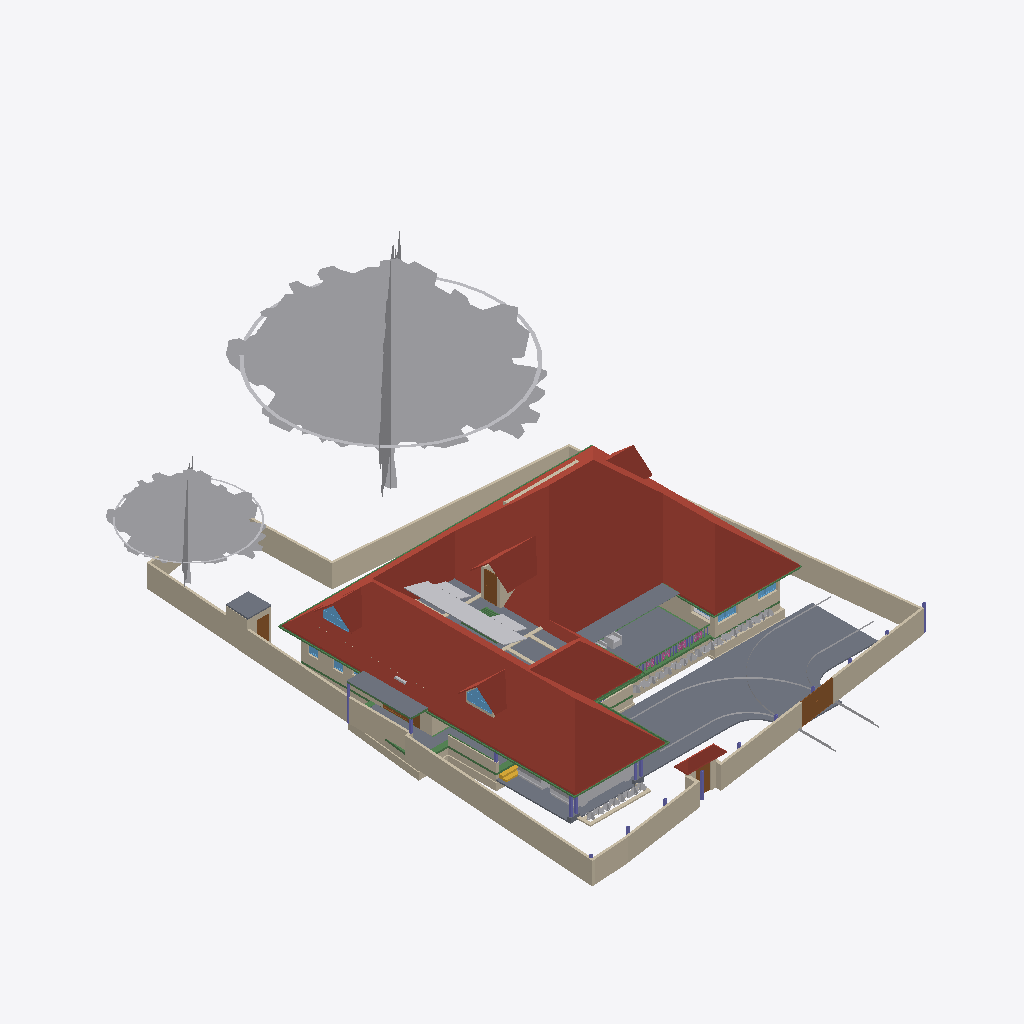
Isometric view of an IFC building model (IFC-SPF (STEP), schema IFC4X3, length unit metre), seen from the south-west, elements coloured by IFC class: 57 walls (beige), 47 other elements (light grey), 26 beams (green), 10 columns (violet), 9 slabs (grey), 6 roofs (red-brown), 6 windows (light blue), 5 doors (brown), 4 railings (pink), 1 stair flight (yellow).
Extent 31.2 m × 45.0 m × 17.5 m (x, y, z). Storeys (6): Footing at -0.87 m; 00 at 0.00 m; GF at 0.45 m; GF Lintel at 2.55 m; FF at 3.45 m; FFtop at 5.70 m. Elements (752): 251 IfcWall, 185 IfcBeam, 71 IfcFurniture, 55 IfcColumn, 32 IfcWindow, 29 IfcGeographicElement, 27 IfcDoor, 23 IfcSlab, 18 IfcSanitaryTerminal, 13 IfcFurnishingElement, 10 IfcSolarDevice, 7 IfcUnitaryEquipment.

HEADER;
FILE_DESCRIPTION(('ViewDefinition[DesignTransferView]'),'2;1');
FILE_NAME('Sreekesh.ifc','2025-06-12T16:20:15+05:30',(),(),'IfcOpenShell 0.8.2','Bonsai 0.8.2','Nobody');
FILE_SCHEMA(('IFC4X3'));
ENDSEC;
DATA;
#1=IFCPROJECT('0aPvmvJuf5owphcfiKWAsN',$,'My Project',$,$,$,$,(#14,#26),#9);
#30=IFCSITE('3jTVXq97zE2OZTfzZH9iYT',$,'My Site',$,$,#53,$,$,$,$,$,$,$,$);
#211744=IFCSITE('2pH2ecD1v9bgK8psTEcl$_',$,'Site',$,$,#211760,#211754,$,$,$,$,$,$,$);
#36=IFCBUILDING('3Bt1MypEf4fuqFfshm9kTs',$,'My Building',$,$,#59,$,$,$,$,$,$);
#333137=IFCBUILDING('2u05Cn$TD6OPdaLJzvNsxO',$,'GFWall',$,$,#333157,$,$,$,$,$,$);
#339211=IFCBUILDING('002Xt49mzDahM74jmffgUi',$,'GF-P',$,$,#339231,$,$,$,$,$,$);
#42=IFCBUILDINGSTOREY('3Yt8GBe1vE1Byt_$JKaQnQ',$,'GF',$,$,#7313,$,$,$,$);
#8023=IFCBUILDINGSTOREY('3LNq90aff4Xhn4xfthWyFx',$,'00',$,$,#8039,$,$,$,$);
#71986=IFCBUILDINGSTOREY('1ZF$IMkzjA5efl8XVVA8ry',$,'FFtop',$,$,#72046,$,$,$,$);
#72129=IFCBUILDINGSTOREY('1Nt2vvvNTB5u0X$NIke4ti',$,'GF Lintel',$,$,#280967,$,$,$,$);
#83382=IFCBUILDINGSTOREY('2do7yjy$r1eOSN7_GxsK9f',$,'FF',$,$,#83409,$,$,$,$);
#301077=IFCBUILDINGSTOREY('1n3LFyF6X708Cvo1r86gbR',$,'Footing',$,$,#301097,$,$,$,$);
#286154=IFCROOF('2YQzS8qNnFqRTnIlyQr$6O',$,'Roof',$,$,#286244,#286162,$,.HIP_ROOF.);
#158109=IFCGEOGRAPHICELEMENT('1ICn9VC11DLu$jSeyjW6na',$,'GeographicElement',$,$,#159277,#158141,$,$);
#116871=IFCSLAB('1D4i_90s56vAIuoe4hq8Xo',$,'Slab',$,$,#189037,#116882,$,$);
#158156=IFCGEOGRAPHICELEMENT('2JlHSkVhjCZPlJyc1W8A6K',$,'GeographicElement',$,$,#159282,#158188,$,$);
#65997=IFCWALL('1DC2$ngnnDR8Q9h6mAR0js',$,'Wall',$,$,#211743,#66003,$,$);
#285749=IFCWALL('23M4dZECv7RPP4RWKkyrhY',$,'Wall.082',$,$,#286025,#285760,$,$);
#222195=IFCWALL('2ixJvC9dH599amejUM2w6G',$,'Wall',$,$,#293165,#222215,$,$);
#66022=IFCWALL('2FUeR5sFb9uwjJGdeVWABU',$,'Wall',$,$,#212658,#66028,$,$);
#330794=IFCSLAB('2m4RWmARb8ng3Ygm017ww6',$,'Slab',$,$,#332135,#330805,$,$);
#226167=IFCWALL('1JVywoPUH41xuuLQv_Mf23',$,'Wall.082',$,$,#226244,#226178,$,$);
#65878=IFCWALL('1RxXXtAKb3$uqm3spal5Ab',$,'Wall.049',$,$,#212025,#65884,$,$);
#110356=IFCWALL('3Jc2L501zCIf2lBfrewdbK',$,'Wall',$,$,#292962,#110367,$,$);
#65972=IFCWALL('1ECWXgbZrERf$r6Mue6DMZ',$,'Wall',$,$,#211905,#65978,$,$);
#5763=IFCSLAB('2k1_QIQ_vEheGYBKPFgtqG',$,'Slab',$,$,#124111,#5774,$,$);
#106476=IFCSLAB('3SWoLdiHLDExF96lrfPbJY',$,'Slab',$,$,#280977,#106487,$,$);
#219358=IFCROOF('2NvTBbesP9PgYEhMlxRBaG',$,'Roof',$,$,#219414,#219392,$,.GABLE_ROOF.);
#189038=IFCSLAB('2JYu6QrLL0QvzbDq4KPxbf',$,'Slab',$,$,#189091,#189049,$,$);
#285691=IFCWALL('3FXX66X1H7gQUhINB1ZqHj',$,'Wall.082',$,$,#285831,#285702,$,$);
#106448=IFCSLAB('1GhnzeWbD1FR$mVw6S$mla',$,'Slab',$,$,#280972,#106464,$,$);
#2872=IFCWALL('0VICnwrYLCM9IhHcjSiD9g',$,'Wall',$,$,#333268,#2879,$,$);
#3151=IFCWALL('2frHB1bR9FtP23RXamn7Ko',$,'Wall',$,$,#333488,#3162,$,$);
#109955=IFCWALL('0m53cJKujAOwiy8OxGf4Uf',$,'Wall',$,$,#212433,#109966,$,$);
#218560=IFCROOF('2C1nQ2OAXBdxxnXR0n9JKC',$,'Roof',$,$,#218716,#218594,$,.GABLE_ROOF.);
#217997=IFCROOF('2hcpXsHbj3E8lTGOwf_Twb',$,'Roof',$,$,#288053,#218003,$,.GABLE_ROOF.);
#146729=IFCVEHICLE('0zRPRsukT96P6cuFPGiKs1',$,'Vehicle',$,$,#189086,#146742,$,$);
#116735=IFCDOOR('1dZUIR_mr60wAZddeiCYTI',$,'Door',$,$,#281598,#116767,$,1.79999995231628,3.0,$,$,$);
#3520=IFCWALL('1kfIyPN_b4JPSDED46DDvv',$,'Wall',$,$,#333253,#3526,$,$);
#117253=IFCWALL('2NQIKohcDAsQMbNSTdACJd',$,'Wall.049',$,$,#212331,#117264,$,$);
#218717=IFCROOF('1hzKHTNaL00O8K0DSnXvur',$,'Roof',$,$,#218864,#218751,$,.GABLE_ROOF.);
#309185=IFCWALL('1RTxTTrCL8QeAofqzjoycv',$,'Wall',$,$,#314935,#309196,$,$);
#110251=IFCROOF('2Ww7svPQzEgA_fCzhmYus_',$,'Roof',$,$,#247185,#110283,$,.HIP_ROOF.);
#117585=IFCSLAB('00nkzVGuT6heoHGHN6WRGv',$,'Slab',$,$,#280982,#117596,$,$);
#206723=IFCBUILDINGELEMENTPROXY('2K1LMOkm11dBWSaNfDUHsX',$,'BuildingElementProxy',$,$,#207458,#206736,$,$);
#332304=IFCWALL('0ZmojOdCnDxP$iDjWVcZ2G',$,'Wall',$,$,#332530,#332324,$,$);
#72992=IFCWALL('0nKeLZCI54WeIG0cLfl1fW',$,'Wall',$,$,#291617,#73003,$,$);
#287627=IFCBEAM('0CBrXPli9CuuYJqAxGAoT2',$,'Beam',$,$,#287835,#287638,$,$);
#101624=IFCBEAM('38yYLt849AL9vMzuf_qlJY',$,'Beam',$,$,#284555,#101635,$,$);
#327732=IFCBEAM('3LAC8rAaD0M95EF$UDM7CJ',$,'Beam',$,$,#327828,#327751,$,$);
#146896=IFCDOOR('233Y4LKh93tgjzr0JDxIFw',$,'Door',$,$,#147045,#146970,$,2.09999990463257,1.20000004768372,$,$,$);
#189522=IFCBUILDINGELEMENTPROXY('2fyH_FbBX1$e0RliKTBWRO',$,'BuildingElementProxy',$,$,#205917,#189554,$,$);
#328429=IFCWALL('2kbqNKfzvEQ9JHWg3KnlRz',$,'Wall',$,$,#329660,#328449,$,$);
#327474=IFCWALL('2U4iGMjzz8RwTIGrH2ENgx',$,'Wall',$,$,#327667,#327494,$,$);
#217978=IFCWINDOW('2es1BZXK942Q_zsdgNYlcV',$,'Window',$,$,#288063,#217991,$,$,$,$,$,$);
#218541=IFCWINDOW('21qcPfDRT2hPC8Z6tF6XzK',$,'Window',$,$,#218697,#218554,$,$,$,$,$,$);
#70155=IFCVEHICLE('3fs_92XJnE9xh12t4cEAUA',$,'Vehicle',$,$,#189081,#70187,$,$);
#101757=IFCWALL('3Re5U6AfH5hRjhCU8HzlUQ',$,'Wall',$,$,#149415,#101777,$,$);
#106524=IFCSOLARDEVICE('3S6vjv$5jE1uGxlQ_RICMy',$,'SolarDevice',$,$,#120309,#106556,$,$);
#106561=IFCSOLARDEVICE('2N7C3uFTr0ovBcfJ26O6Lk',$,'SolarDevice',$,$,#120314,#106578,$,$);
#106633=IFCSOLARDEVICE('3nYAYQFdT0Hu3774nkbnMA',$,'SolarDevice',$,$,#120334,#106650,$,$);
#106895=IFCSOLARDEVICE('3hGn0pNNz3NwRu5qnQ1KkQ',$,'SolarDevice',$,$,#120349,#106912,$,$);
#106579=IFCSOLARDEVICE('1xWH0eIEnB$BgsSW0yRufF',$,'SolarDevice',$,$,#120319,#106596,$,$);
#106597=IFCSOLARDEVICE('1JeFrLyoz5IhCtXWc_EtwE',$,'SolarDevice',$,$,#120324,#106614,$,$);
#106651=IFCSOLARDEVICE('3GkHrXcpz9luFJaFckT4XJ',$,'SolarDevice',$,$,#120339,#106668,$,$);
#106669=IFCSOLARDEVICE('3CH4PS5oz4_xvHOpIILxvJ',$,'SolarDevice',$,$,#120344,#106686,$,$);
#106913=IFCSOLARDEVICE('3N6FBuwFX6eRZQfWUTehiA',$,'SolarDevice',$,$,#120354,#106930,$,$);
#106615=IFCSOLARDEVICE('0CbIHREHr2w9gh5lx0_n0D',$,'SolarDevice',$,$,#120329,#106632,$,$);
#327285=IFCWALL('1vo4h6gUf99v7g_hI2dwLe',$,'Wall',$,$,#327718,#327305,$,$);
#287592=IFCBEAM('35uj72bWH5VeeE5oLL9s_t',$,'Beam',$,$,#287781,#287603,$,$);
#117669=IFCDOOR('1Oy85YKxL61PqzyfMMUgcU',$,'Door',$,$,#212869,#117700,$,2.09999990463257,1.0,$,$,$);
#116971=IFCWALL('08FBn4OWj7ogBqhIhITLuq',$,'Wall.049',$,$,#212683,#116982,$,$);
#65947=IFCWALL('08s$eE7qfC1vtHJbeTdsNK',$,'Wall',$,$,#211965,#65953,$,$);
#57109=IFCWALL('1ETxKrb4TF896AFEpR9_yj',$,'Wall',$,$,#292215,#57120,$,$);
#35844=IFCFURNITURE('18HlnwBc9DnAvKFnG7c4d9',$,'Furniture',$,$,#147555,#147232,$,$);
#329035=IFCWALL('2$n50xrj53zPnnhI4Jq0HX',$,'Wall',$,$,#329395,#329055,$,$);
#111610=IFCDOOR('0JnVCEbZ93QxaghwOdNV45',$,'Door',$,$,#222491,#111641,$,2.09999990463257,1.20000004768372,$,$,$);
#111729=IFCBEAM('1SW1UMPTn6IukCzEsXMMce',$,'Beam',$,$,#283917,#111740,$,$);
#101518=IFCBEAM('3jI7cp3YfEpe0vqGUIgXwj',$,'Beam',$,$,#284004,#101530,$,$);
#110674=IFCWALL('1a_hfYQo5DRgtEum677ZGl',$,'Wall',$,$,#292365,#110685,$,$);
#101546=IFCBEAM('2yIyVaMgz8tR0CuDvbao9K',$,'Beam',$,$,#283950,#101557,$,$);
#41688=IFCSTAIRFLIGHT('0VcD2gJAfBIuw$lMxDzKKO',$,'StairFlight',$,$,#283276,#118718,$,2,1,0.150000005960464,0.25,.STRAIGHT.);
#206070=IFCBEAM('02028txQrArOf6QyRmi8S_',$,'Beam',$,$,#284565,#206081,$,$);
#311569=IFCWALL('1gZorW5i11OO4PAeJxFA_9',$,'Wall',$,$,#323009,#311580,$,$);
#26789=IFCDOOR('3HF$fS8tX7kw4y81dHWRkr',$,'Door',$,$,#333273,#26820,$,$,$,$,$,$);
#4009=IFCWALL('2lHSG51rHEfeNsY_Rnf304',$,'Wall',$,$,#333173,#4020,$,$);
#102232=IFCWALL('3BbLnMq0r7ivvaULYjF4Vv',$,'Wall',$,$,#291363,#102243,$,$);
#327847=IFCBEAM('2Rjq1xFOz06enjWRcqyd9D',$,'Beam',$,$,#328038,#327866,$,$);
#282729=IFCWALL('0L3wrSYBnA$xcRhMJRWK$N',$,'Wall',$,$,#282839,#282740,$,$);
#332235=IFCWALL('0WW$1fAGf3sAubsqiDgRRp',$,'Wall',$,$,#332594,#332255,$,$);
#323590=IFCBEAM('2KvW8IAv97GwnpIknpGcni',$,'Beam',$,$,#323799,#323601,$,$);
#111126=IFCWALL('11fiDOfq54uheWI4ur$p_M',$,'Wall',$,$,#292347,#111137,$,$);
#102201=IFCWALL('1d8KAB1ef84Bs8SUdT2bKV',$,'Wall',$,$,#124161,#102212,$,$);
#329144=IFCWALL('0XJHmtTfD6sBELqtXy9e2a',$,'Wall',$,$,#329329,#329164,$,$);
#327173=IFCWALL('3mDEA8Yi18fQRbhOE3km0k',$,'Wall',$,$,#327649,#327193,$,$);
#332339=IFCWALL('06RbKfkVLAig0EUUJcdLY6',$,'Wall',$,$,#332562,#332359,$,$);
#327920=IFCBEAM('1u9voof95Cp8BkjJqPE6_U',$,'Beam',$,$,#332415,#327939,$,$);
#24945=IFCWINDOW('0pIOr8Fwn768Q5gngNrD$h',$,'Window',$,$,#333498,#99803,$,1.29999995231628,1.54999995231628,$,.DOUBLE_PANEL_VERTICAL.,$);
#49227=IFCBEAM('2GaElzDELAMf9uZ0HgoOwe',$,'Beam',$,$,#213055,#49238,$,$);
#205676=IFCCOLUMN('1m4pG2hEHCIgNI$XnNio$y',$,'Column',$,$,#218414,#205691,$,$);
#99476=IFCWINDOW('0bWf0UbSH5vA18P2wXez2A',$,'Window',$,$,#333493,#99508,$,1.29999995231628,1.54999995231628,$,.DOUBLE_PANEL_VERTICAL.,$);
#335073=IFCWALL('23RtdDUwTANfd3fME4naju',$,'Wall',$,$,#338688,#335084,$,$);
#334357=IFCWALL('01jr6bprnAVf8NnLnxZ7$n',$,'Wall',$,$,#338558,#334368,$,$);
#111907=IFCBEAM('2ZH4G$MC58XAtNQkoO$cFt',$,'Beam',$,$,#284560,#111918,$,$);
#327881=IFCBEAM('1z1Atghg99VfW7mInWERK0',$,'Beam',$,$,#328075,#327900,$,$);
#93900=IFCBEAM('0gdpNefCnB7wAvxTxiZvHd',$,'Beam',$,$,#285184,#93911,$,$);
#110898=IFCWALL('1K4878DyjBfAhCF5jh34Xt',$,'Wall',$,$,#292388,#110909,$,$);
#218617=IFCWALL('2zv4ghPnDAPgdIxPnPiR4q',$,'Wall',$,$,#295132,#218679,$,$);
#226380=IFCCOLUMN('1sDYwOA5r3nwjHRU7tM1Mo',$,'Column',$,$,#286137,#226391,$,$);
#321694=IFCBEAM('1oE3YsWTv7Guw6PJPl5Z9_',$,'Beam',$,$,#322057,#321705,$,$);
#72848=IFCWALL('2qzh75b3r6CuQdi0PydTsC',$,'Wall',$,$,#283219,#72859,$,$);
#106931=IFCWALL('3FavAtlwfE4e0lW5aUJqLs',$,'Wall',$,$,#291340,#106942,$,$);
#311751=IFCWALL('3GJ_Yo$PLD_ApeMOj2tWby',$,'Wall',$,$,#319953,#311762,$,$);
#218367=IFCCOLUMN('2J15yxlZbFcuSUex6Gwy6L',$,'Column',$,$,#283271,#218378,$,$);
#322008=IFCBEAM('0cjKE21gf8qxRrw7wAHSUd',$,'Beam',$,$,#322218,#322019,$,$);
#334533=IFCWALL('2Oeo5XO6v1we2MCzfuIVVl',$,'Wall',$,$,#338588,#334544,$,$);
#328180=IFCWALL('0ABhG_1I127Plb3g$lDZDb',$,'Wall',$,$,#329143,#328200,$,$);
#107612=IFCWALL('1wbyz7uCHF0uVxGjaI6PCG',$,'Wall',$,$,#291943,#107632,$,$);
#205838=IFCCOLUMN('3dnMBWSuD8wBhVu_GChWwQ',$,'Column',$,$,#218439,#205853,$,$);
#332270=IFCBEAM('2xaS$r06b4vf3tMS9n7DUs',$,'Beam',$,$,#332397,#332289,$,$);
#63664=IFCWINDOW('3mwfxbXqnC5uKj5wGp4jau',$,'Window',$,$,#333278,#120088,$,$,$,$,$,$);
#120104=IFCWINDOW('2THasRCLvAPBjIU9R33dhN',$,'Window',$,$,#333288,#120117,$,$,$,$,$,$);
#322593=IFCBEAM('0JThVjgLz2c8tnzX3fx6cE',$,'Beam',$,$,#323689,#322604,$,$);
#62691=IFCBEAM('2HYqb8m_D6hOo_AqtMucHB',$,'Beam',$,$,#123621,#62702,$,$);
#107142=IFCSLAB('2X2MSE$PfAlPCABr99DsiG',$,'Slab',$,$,#149395,#107153,$,$);
#195333=IFCCOLUMN('2qNLTIfCf3AfSpateaCGBv',$,'Column',$,$,#283256,#195345,$,$);
#302305=IFCWALL('3X0ERYtZTF3BJUadwFxNGr',$,'Wall',$,$,#303149,#302316,$,$);
#218344=IFCCOLUMN('0DL1qb0NzDGOcKawr5L0aU',$,'Column',$,$,#283266,#218355,$,$);
#96530=IFCBEAM('074gpqyLr9$vd9aSHSci_M',$,'Beam',$,$,#149012,#96541,$,$);
#107115=IFCSLAB('2WfKfjDrX2bAvlVSkqt8hs',$,'Slab',$,$,#149390,#107130,$,$);
#282148=IFCWALL('1_oz2bIJv9UhxMZAVxslvN',$,'Wall',$,$,#291635,#282159,$,$);
#158627=IFCGEOGRAPHICELEMENT('0QVobi_xf1LBhVYAwHHwl3',$,'GeographicElement',$,$,#158776,#158640,$,$);
#158403=IFCGEOGRAPHICELEMENT('0CHZzWMcn6XAV70neXdBsp',$,'GeographicElement',$,$,#158480,#158416,$,$);
#206375=IFCGEOGRAPHICELEMENT('21glBAMDX0EOds7dh0WQ5y',$,'GeographicElement',$,$,#206462,#206388,$,$);
#158335=IFCGEOGRAPHICELEMENT('2rAZsbigf3DexzsyAK1DMw',$,'GeographicElement',$,$,#158428,#158348,$,$);
#158606=IFCGEOGRAPHICELEMENT('3unfgnsWL0CAbIWjJNXw$6',$,'GeographicElement',$,$,#158771,#158619,$,$);
#206312=IFCGEOGRAPHICELEMENT('0$xdS6ovvBK8DA9m8j2uJR',$,'GeographicElement',$,$,#206447,#206325,$,$);
#34185=IFCFURNITURE('2BE9a6LpL91PCj4_J$x9Rr',$,'Furniture',$,$,#147540,#147166,$,$);
#158309=IFCGEOGRAPHICELEMENT('15bAT6T_X2zhO2m5OA8hk5',$,'GeographicElement',$,$,#158381,#158322,$,$);
#158674=IFCGEOGRAPHICELEMENT('2ncbrfTWL1FhYXUtb7zyMb',$,'GeographicElement',$,$,#158786,#158687,$,$);
#158288=IFCGEOGRAPHICELEMENT('271pJVk9fAH8ikxjdrzm5p',$,'GeographicElement',$,$,#158334,#158301,$,$);
#158382=IFCGEOGRAPHICELEMENT('39jJZxIL53jvhs8$Y8PfHO',$,'GeographicElement',$,$,#158532,#158395,$,$);
#158429=IFCGEOGRAPHICELEMENT('0MnpHLYY5Dl9KBqLNs9ewF',$,'GeographicElement',$,$,#158506,#158442,$,$);
#158695=IFCGEOGRAPHICELEMENT('3cWA7dPJfDrffLqEmnopvM',$,'GeographicElement',$,$,#158791,#158708,$,$);
#158356=IFCGEOGRAPHICELEMENT('25TB9zVRrAoOge4nE5WW4s',$,'GeographicElement',$,$,#158454,#158369,$,$);
#158559=IFCGEOGRAPHICELEMENT('0y6_Xeo7HFPuXrDnKm$2Do',$,'GeographicElement',$,$,#158761,#158572,$,$);
#206291=IFCGEOGRAPHICELEMENT('23m_b3tdTEEw$xJ2xNekzG',$,'GeographicElement',$,$,#206442,#206304,$,$);
#206396=IFCGEOGRAPHICELEMENT('2W_BJM$AH9C9XZO5H9Igq$',$,'GeographicElement',$,$,#206467,#206409,$,$);
#158243=IFCGEOGRAPHICELEMENT('3PTJhtnBb6VwefVSranvLv',$,'GeographicElement',$,$,#158287,#158275,$,$);
#158507=IFCGEOGRAPHICELEMENT('1hDE_L04j14unb2V4K2V6S',$,'GeographicElement',$,$,#158558,#158520,$,$);
#158585=IFCGEOGRAPHICELEMENT('3NO8z77CjFTBV$pl7mjwuz',$,'GeographicElement',$,$,#158766,#158598,$,$);
#111806=IFCBEAM('0sTlE$wHj6G9WB0HZ_O7FJ',$,'Beam',$,$,#283888,#111817,$,$);
#226429=IFCCOLUMN('17ANg42C19BBQqwVkkACrL',$,'Column',$,$,#276319,#226440,$,$);
#328469=IFCWALL('3AAxxDCvj5896BeVVxFPvQ',$,'Wall',$,$,#329623,#328489,$,$);
#158653=IFCGEOGRAPHICELEMENT('3JfihsmqT5KwfF$ciKom66',$,'GeographicElement',$,$,#158781,#158666,$,$);
#334839=IFCWALL('0hn$O9SozBuQxCASlhxPbx',$,'Wall',$,$,#338643,#334850,$,$);
#158481=IFCGEOGRAPHICELEMENT('0c_6Ok9Q94pvlbvP_zkFpm',$,'GeographicElement',$,$,#158720,#158494,$,$);
#158455=IFCGEOGRAPHICELEMENT('2g086Z5DjFhwc2a8hXj0xy',$,'GeographicElement',$,$,#158652,#158468,$,$);
#158533=IFCGEOGRAPHICELEMENT('1cDn5uoHD4evtpdNyLCS5e',$,'GeographicElement',$,$,#158584,#158546,$,$);
#327514=IFCWALL('1it10YhWDFH9gCd2O3hnSW',$,'Wall',$,$,#327699,#327534,$,$);
#158721=IFCGEOGRAPHICELEMENT('2KMjkbIYP2pOnFB6K366_N',$,'GeographicElement',$,$,#158796,#158734,$,$);
#206333=IFCGEOGRAPHICELEMENT('2f__mIbYvAqfZtvBOwaFqq',$,'GeographicElement',$,$,#206452,#206346,$,$);
#206354=IFCGEOGRAPHICELEMENT('0M22UBg552Nxtp84xxqgy5',$,'GeographicElement',$,$,#206457,#206367,$,$);
#206417=IFCGEOGRAPHICELEMENT('3ZTQMRTUnBmuQ4hiLob7WK',$,'GeographicElement',$,$,#206472,#206430,$,$);
#94823=IFCRAILING('3MMqc3z$fCpPn$zVhNnO4N',$,'Railing',$,$,#143900,#94836,$,$);
#218286=IFCCOLUMN('0x_HSsKZL2AOgEtS2rz$91',$,'Column',$,$,#283261,#218297,$,$);
#94446=IFCBEAM('01JOsyU7jEnvQzPJfM90wj',$,'Beam',$,$,#285336,#94457,$,$);
#109733=IFCUNITARYEQUIPMENT('1YYy$Pj3n5TweSpkLNzn_d',$,'UnitaryEquipment',$,$,#109860,#109746,$,$);
#94982=IFCRAILING('1bKwL3N0D5ghAl1rhXIbhj',$,'Railing',$,$,#143905,#94995,$,$);
#334201=IFCWALL('2jVapw0uz5jQzfmdg_ZrL9',$,'Wall',$,$,#338528,#334212,$,$);
#329409=IFCWALL('3Cxk__a$n5$BSk_InZ2945',$,'Wall',$,$,#329678,#329429,$,$);
#94702=IFCRAILING('06p5Y2X713qPekdPy42GrA',$,'Railing',$,$,#143895,#94715,$,$);
#327954=IFCBEAM('0sP03oSW15$QcfoTPLiBso',$,'Beam',$,$,#332626,#327973,$,$);
#94392=IFCRAILING('0QwxieNV15HujEnitgmx1c',$,'Railing',$,$,#143890,#94424,$,$);
#80776=IFCBEAM('2jbCdVhf949eD6ppLG3r_s',$,'Beam',$,$,#285300,#80788,$,$);
#49111=IFCBEAM('1fJXcKXd9CrBoyTG$S7_VE',$,'Beam',$,$,#212915,#49126,$,$);
#223662=IFCFURNITURE('3VZhsHNyL03RrVL9$oGCt$',$,'Furniture',$,$,#223698,#223673,$,$);
#218488=IFCCOLUMN('1MHHOnDnDE38l5_iSiIYG$',$,'Column',$,$,#282320,#218499,$,$);
#309029=IFCWALL('0eSw7UQ4D5SuY21_LlX2lF',$,'Wall',$,$,#314953,#309040,$,$);
#282703=IFCWALL('07ZQSRrFPBGxJsb3B1dsC6',$,'Wall',$,$,#293061,#282714,$,$);
#335047=IFCWALL('3NhFUsdMX1Gu5kjl4bJOdZ',$,'Wall',$,$,#338683,#335058,$,$);
#205622=IFCCOLUMN('2Cj7ul0QjAMhXt33R1Yt3q',$,'Column',$,$,#218399,#205637,$,$);
#283125=IFCWALL('1ThztmO4DFMRf43v$jklMQ',$,'Wall',$,$,#292675,#283136,$,$);
ENDSEC;
